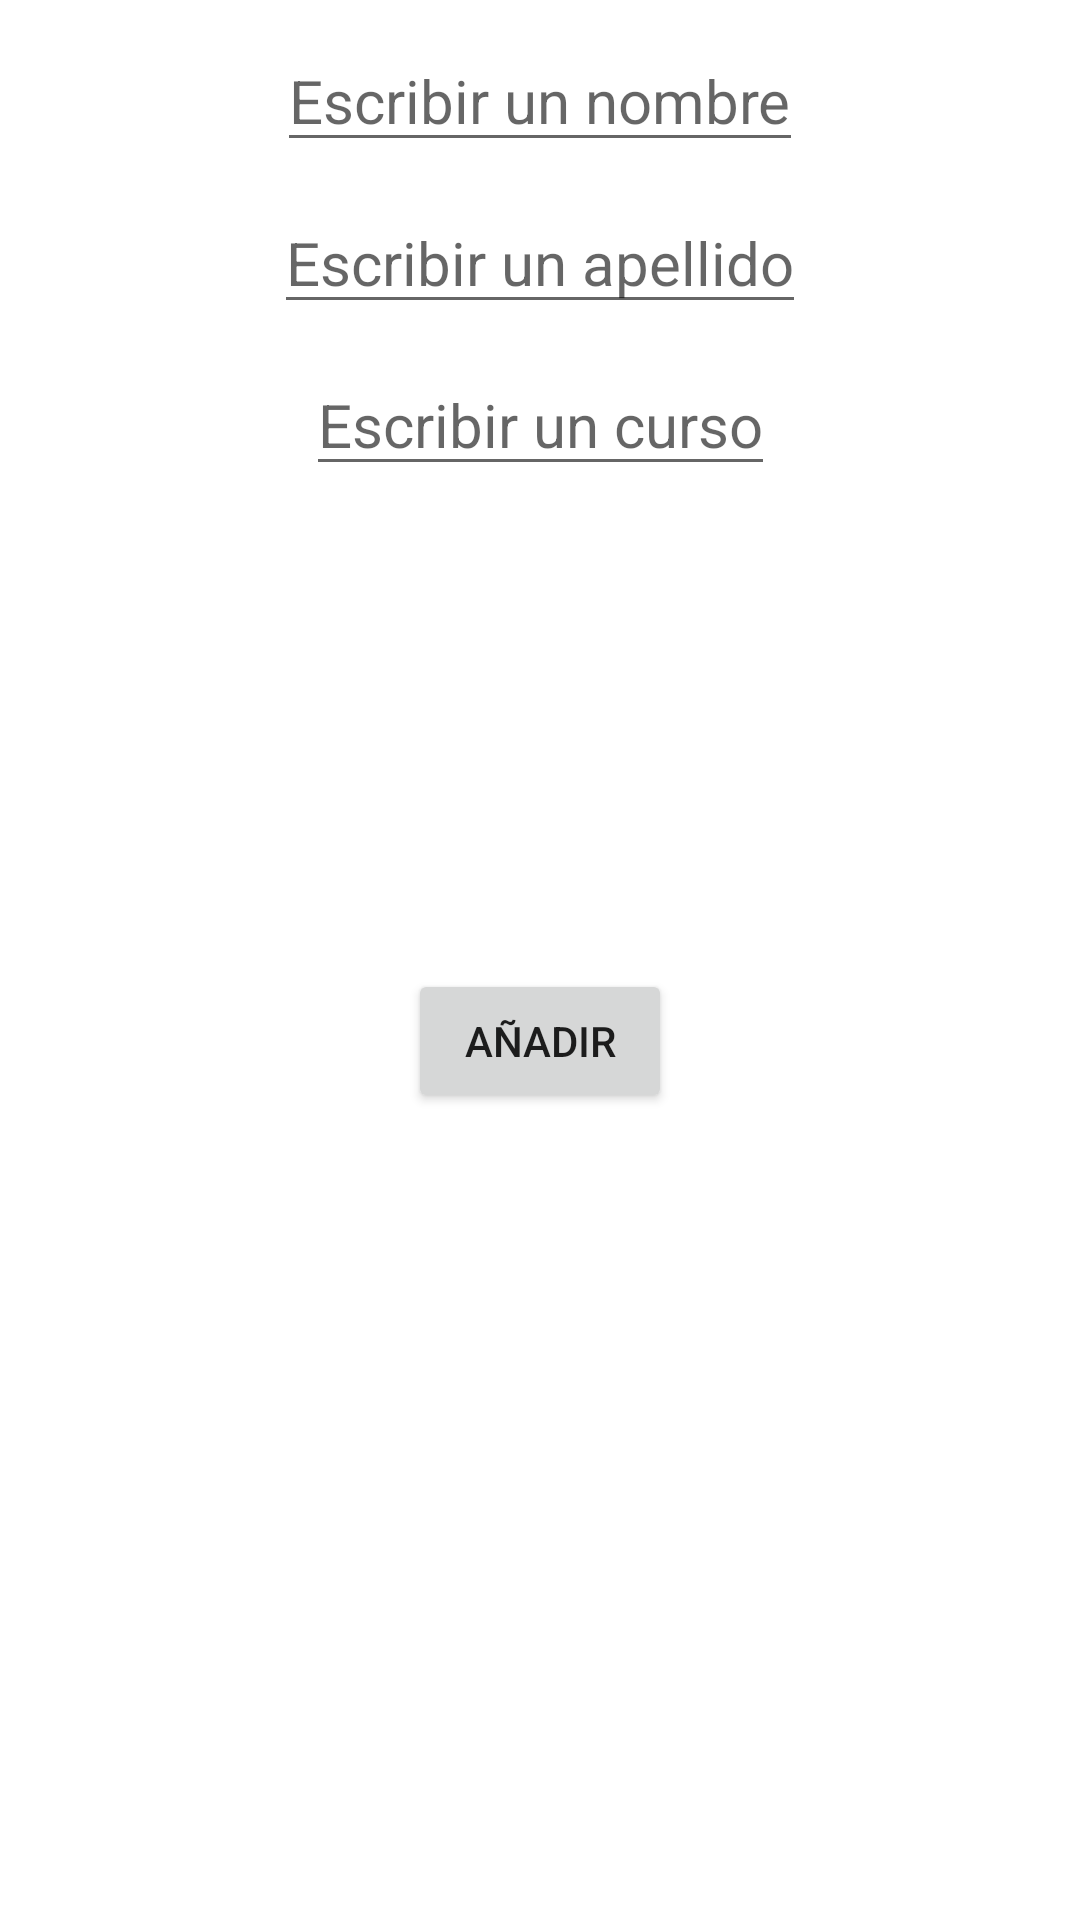

The Android layout XML behind this screen, and the referenced resources:
<!-- AndroidManifest.xml: application theme Theme.RegistroAlumnos -->
<!-- res/layout/activity_main.xml -->
<?xml version="1.0" encoding="utf-8"?>
<androidx.constraintlayout.widget.ConstraintLayout xmlns:android="http://schemas.android.com/apk/res/android"
    xmlns:app="http://schemas.android.com/apk/res-auto"
    xmlns:tools="http://schemas.android.com/tools"
    android:layout_width="match_parent"
    android:layout_height="match_parent"
    tools:context=".MainActivity">

    <EditText
        android:layout_marginVertical="10dp"
        android:layout_width="wrap_content"
        android:layout_height="wrap_content"
        android:id="@+id/nombreAlumno"
        android:textSize="20dp"
        android:hint="Escribir un nombre"
        app:layout_constraintTop_toTopOf="parent"
        app:layout_constraintLeft_toLeftOf="parent"
        app:layout_constraintRight_toRightOf="parent"
        app:layout_constraintTop_toBottomOf="@id/apellidosAlumno"/>
    <EditText

        android:layout_width="wrap_content"
        android:layout_height="wrap_content"
        android:layout_marginVertical="10dp"
        android:textSize="20dp"
        android:id="@+id/apellidosAlumno"
        android:hint="Escribir un apellido"
        app:layout_constraintLeft_toLeftOf="parent"
        app:layout_constraintRight_toRightOf="parent"
        app:layout_constraintTop_toBottomOf="@id/nombreAlumno"
        app:layout_constraintBottom_toTopOf="@id/cursoAlumno"/>
    <EditText
        android:layout_marginVertical="10dp"
        android:layout_width="wrap_content"
        android:layout_height="wrap_content"
        android:id="@+id/cursoAlumno"
        android:textSize="20dp"
        android:hint="Escribir un curso"
        app:layout_constraintLeft_toLeftOf="parent"
        app:layout_constraintRight_toRightOf="parent"
        app:layout_constraintTop_toBottomOf="@id/apellidosAlumno" />

    <Button
        android:layout_marginVertical="10dp"
        android:id="@+id/bAnyadir"
        android:layout_width="wrap_content"
        android:layout_height="wrap_content"
        android:text="Añadir"
        app:layout_constraintLeft_toLeftOf="parent"
        app:layout_constraintRight_toRightOf="parent"
        app:layout_constraintBottom_toBottomOf="parent"
        app:layout_constraintTop_toBottomOf="@+id/nombreAlumno"/>

</androidx.constraintlayout.widget.ConstraintLayout>
<!-- resources referenced by this layout -->
<resources>
  <style name="Theme.RegistroAlumnos" parent="Base.Theme.RegistroAlumnos" />
  <style name="Base.Theme.RegistroAlumnos" parent="Theme.MaterialComponents.DayNight.DarkActionBar">
          
          
      </style>
</resources>
